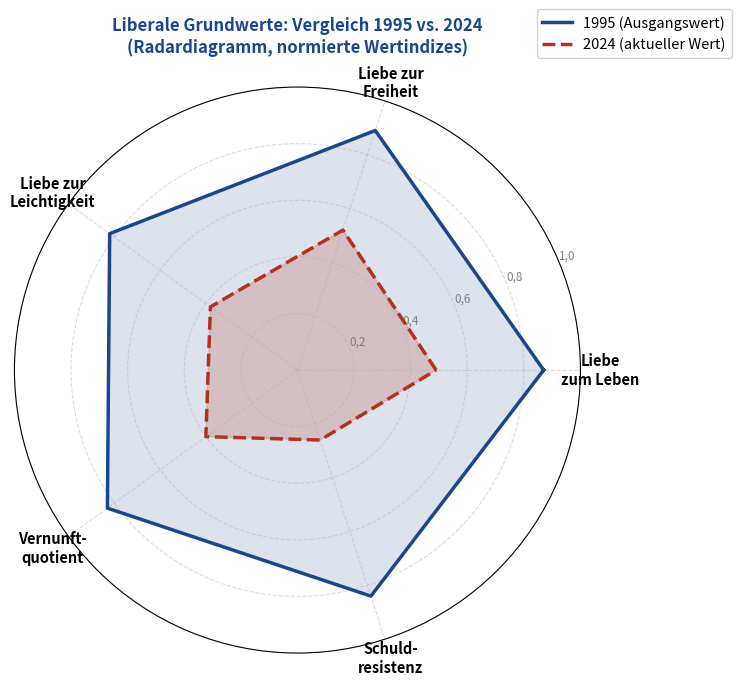

The script that saved this image:
import numpy as np
import matplotlib
matplotlib.use('Agg')
import matplotlib.pyplot as plt
from matplotlib.patches import FancyArrowPatch

mainblue  = '#19468C'
accentred = '#B4321E'

categories = [
    'Liebe\nzum Leben',
    'Liebe zur\nFreiheit',
    'Liebe zur\nLeichtigkeit',
    'Vernunft-\nquotient',
    'Schuld-\nresistenz'
]
N = len(categories)

values_1995 = np.array([0.87, 0.89, 0.82, 0.83, 0.84])
values_2024 = np.array([0.49, 0.52, 0.38, 0.40, 0.26])

# Winkel
angles = np.linspace(0, 2 * np.pi, N, endpoint=False).tolist()
angles += angles[:1]

v1 = values_1995.tolist() + [values_1995[0]]
v2 = values_2024.tolist() + [values_2024[0]]

fig, ax = plt.subplots(figsize=(7.5, 7.5), subplot_kw=dict(polar=True))

ax.plot(angles, v1, color=mainblue,  lw=2.5, ls='-',  label='1995 (Ausgangswert)')
ax.fill(angles, v1, color=mainblue,  alpha=0.15)

ax.plot(angles, v2, color=accentred, lw=2.5, ls='--', label='2024 (aktueller Wert)')
ax.fill(angles, v2, color=accentred, alpha=0.20)

ax.set_xticks(angles[:-1])
ax.set_xticklabels(categories, fontsize=10.5, fontweight='bold')
ax.set_yticks([0.2, 0.4, 0.6, 0.8, 1.0])
ax.set_yticklabels(['0,2', '0,4', '0,6', '0,8', '1,0'], fontsize=8.5, color='gray')
ax.set_ylim(0, 1.0)

ax.set_title('Liberale Grundwerte: Vergleich 1995 vs. 2024\n(Radardiagramm, normierte Wertindizes)', 
             fontsize=12, fontweight='bold', color=mainblue, pad=25)

ax.legend(loc='upper right', bbox_to_anchor=(1.28, 1.15), fontsize=10.5, framealpha=0.9)
ax.grid(True, linestyle='--', alpha=0.45)

plt.tight_layout()
plt.savefig('plot2_radar.pdf', format='pdf', bbox_inches='tight', dpi=150)
plt.close()
print("Plot 2 gespeichert.")
